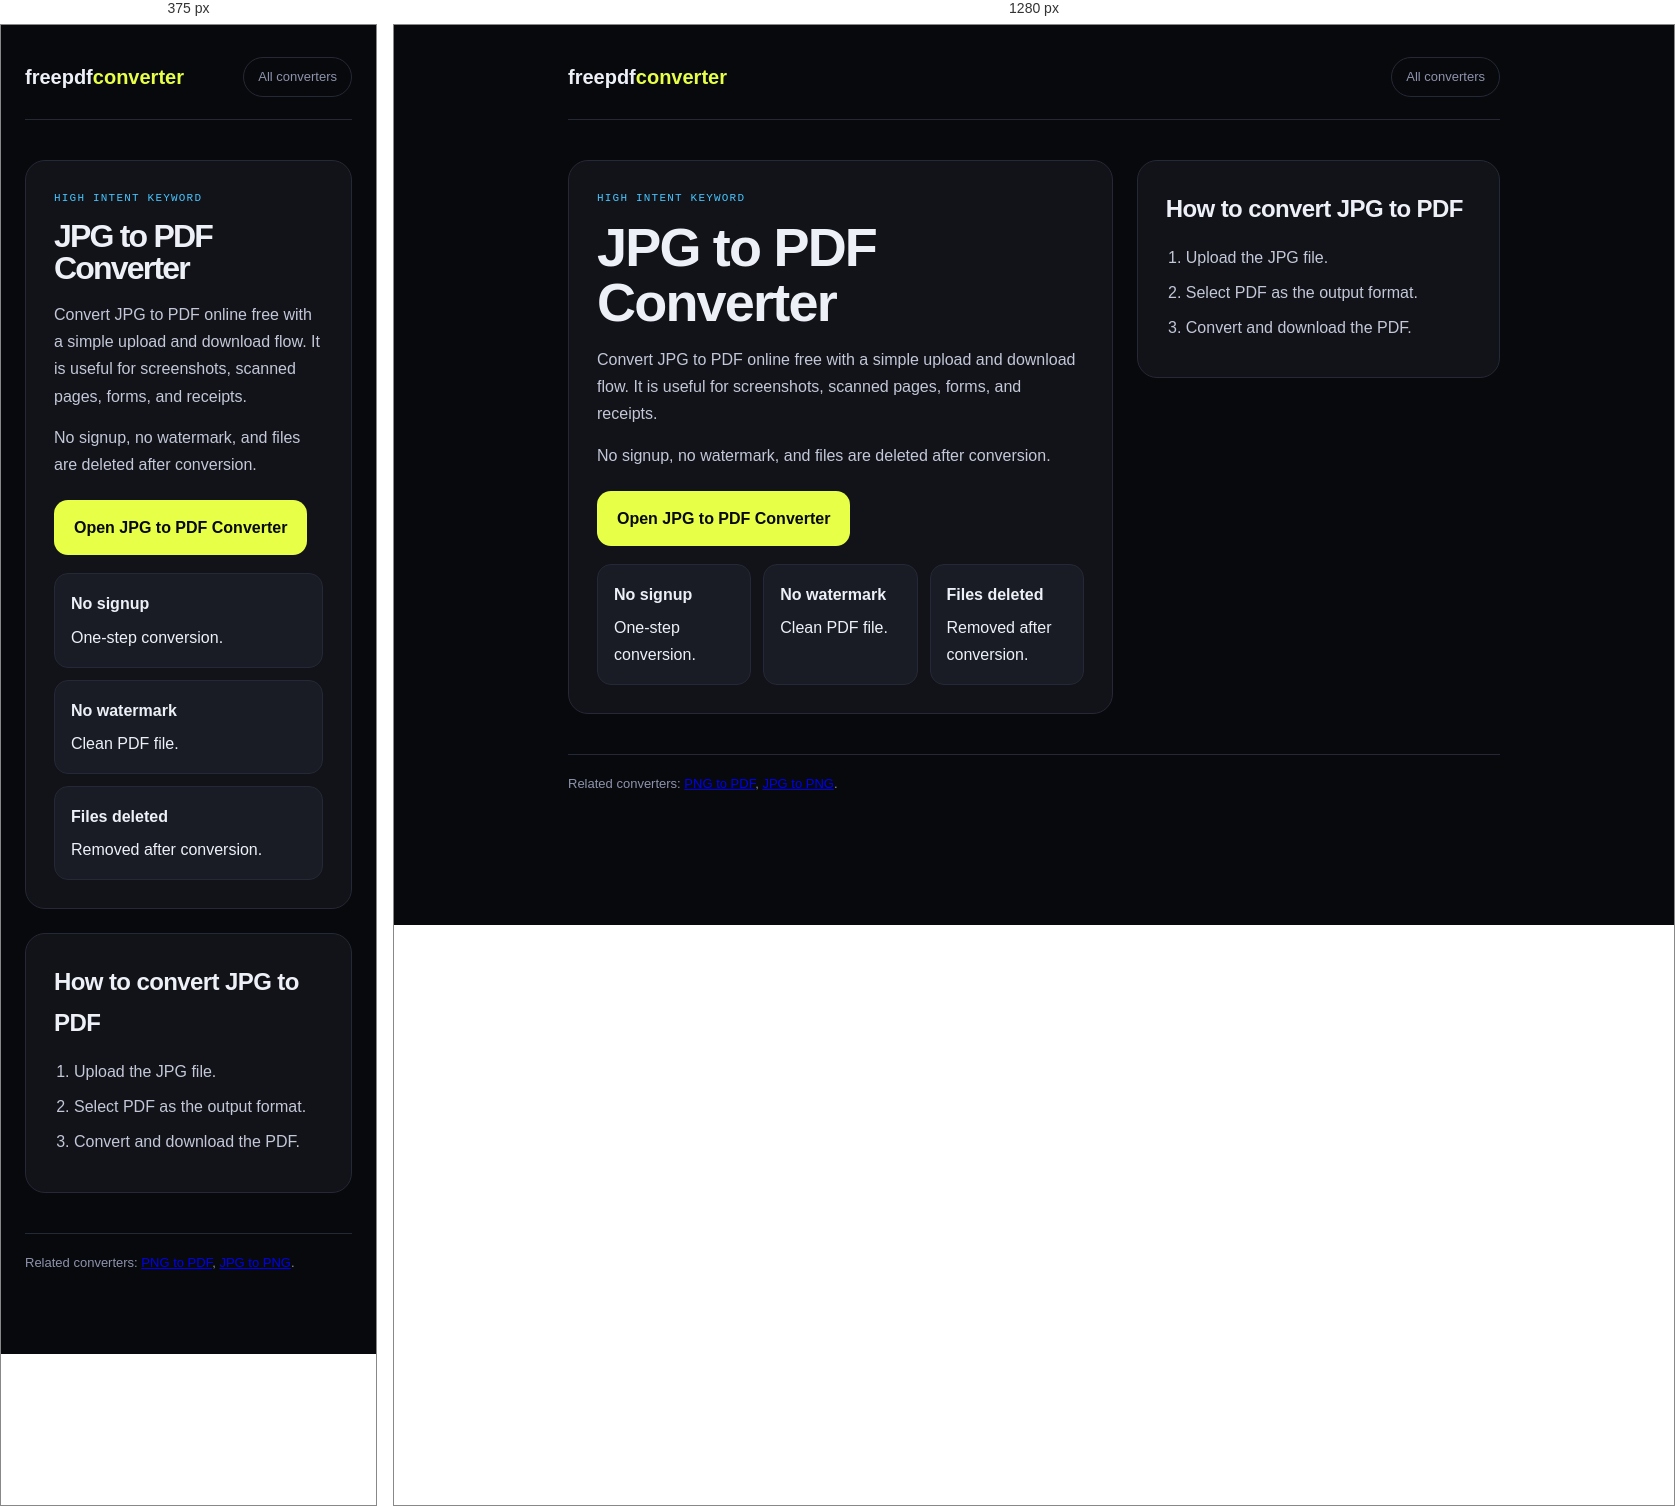
Rendered at 375 px and 1280 px, left to right.

<!-- file: jpg-to-pdf.html -->
<!DOCTYPE html>
<html lang="en">
<head>
<meta charset="UTF-8"/>
<meta name="viewport" content="width=device-width, initial-scale=1.0"/>
<title>JPG to PDF Converter - Free Online, No Signup</title>
<meta name="description" content="Convert JPG to PDF online free. Turn image files into PDF in seconds with no signup, no watermark, and files deleted after conversion."/>
<link rel="canonical" href="https://freepdfconverter.vercel.app/jpg-to-pdf"/>
<meta name="robots" content="index,follow"/>
<script type="application/ld+json">{"@context":"https://schema.org","@type":"SoftwareApplication","name":"JPG to PDF Converter","url":"https://freepdfconverter.vercel.app/jpg-to-pdf","applicationCategory":"UtilitiesApplication","operatingSystem":"Any","offers":{"@type":"Offer","price":"0","priceCurrency":"USD"}}</script>
<link href="https://fonts.googleapis.com/css2?family=Syne:wght@400;700;800&family=DM+Mono:wght@400;500&family=DM+Sans:wght@300;400;500&display=swap" rel="stylesheet"/>
<link rel="stylesheet" href="/converter-landing.css"/>
</head>
<body><div class="wrap"><div class="topbar"><a class="logo" href="/">freepdf<span>converter</span></a><a class="back" href="/">All converters</a></div><section class="hero"><div class="panel"><div class="eyebrow">High Intent Keyword</div><h1>JPG to PDF Converter</h1><p>Convert JPG to PDF online free with a simple upload and download flow. It is useful for screenshots, scanned pages, forms, and receipts.</p><p>No signup, no watermark, and files are deleted after conversion.</p><a class="cta" href="/?from=jpg&to=pdf#tab-convert">Open JPG to PDF Converter</a><div class="trust"><div><strong>No signup</strong><span>One-step conversion.</span></div><div><strong>No watermark</strong><span>Clean PDF file.</span></div><div><strong>Files deleted</strong><span>Removed after conversion.</span></div></div></div><div class="panel"><h2>How to convert JPG to PDF</h2><ol><li>Upload the JPG file.</li><li>Select PDF as the output format.</li><li>Convert and download the PDF.</li></ol></div></section><footer>Related converters: <a href="/png-to-pdf">PNG to PDF</a>, <a href="/jpg-to-png">JPG to PNG</a>.</footer></div></body></html>


/* @media block from converter-landing.css */
@media (max-width:800px){.hero{grid-template-columns:1fr}}